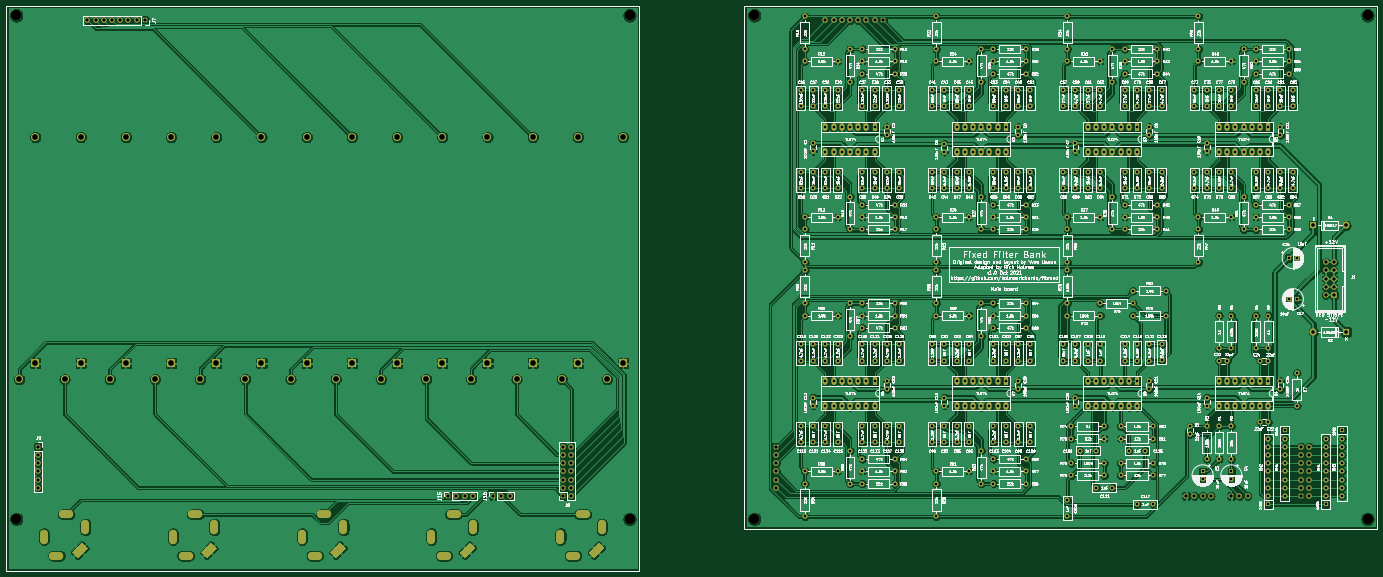
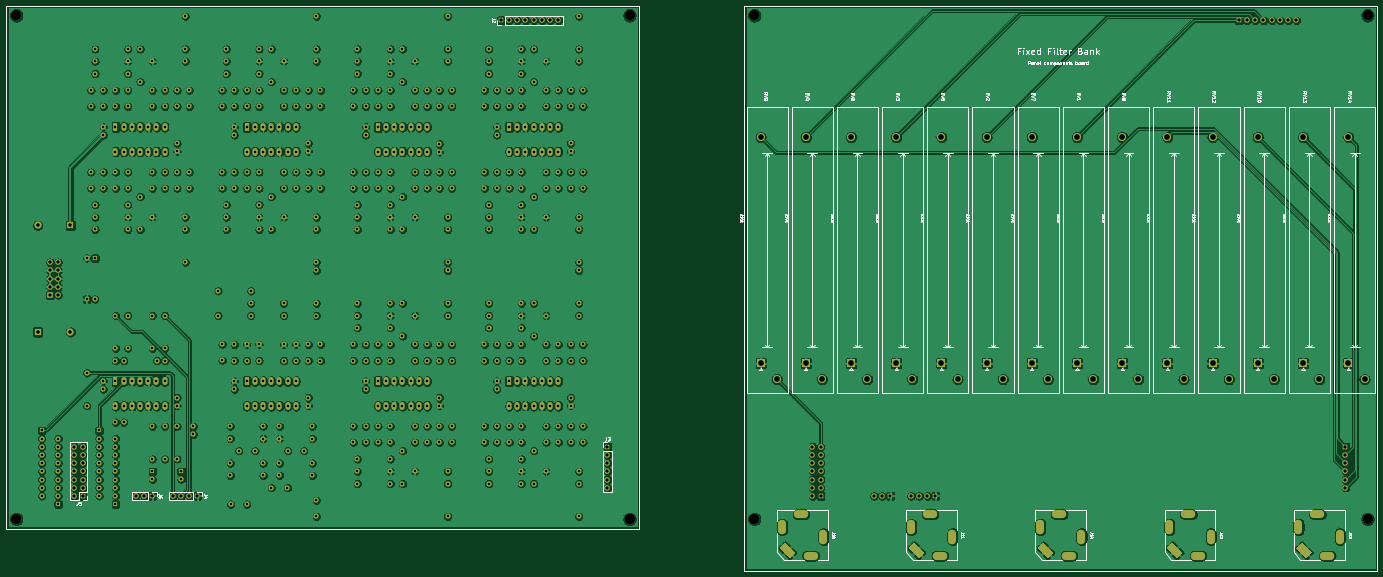
Circuit board: 11 layer files. Board 424.6 x 175.0 mm.
- bottom_copper: ysFFB-B_Cu.gbr (1311296 bytes)
- bottom_mask: ysFFB-B_Mask.gbr (27870 bytes)
- paste: ysFFB-B_Paste.gbr (967 bytes)
- bottom_silk: ysFFB-B_SilkS.gbr (57246 bytes)
- outline: ysFFB-Edge_Cuts.gbr (940 bytes)
- top_copper: ysFFB-F_Cu.gbr (960108 bytes)
- top_mask: ysFFB-F_Mask.gbr (27870 bytes)
- paste: ysFFB-F_Paste.gbr (967 bytes)
- top_silk: ysFFB-F_SilkS.gbr (638576 bytes)
- drill: ysFFB-NPTH.drl (467 bytes)
- drill: ysFFB-PTH.drl (12795 bytes)

=== bottom_copper: ysFFB-B_Cu.gbr (1311296 bytes, source omitted) ===
=== bottom_mask: ysFFB-B_Mask.gbr (27870 bytes, source omitted) ===
=== paste: ysFFB-B_Paste.gbr ===
%TF.GenerationSoftware,KiCad,Pcbnew,5.1.10-88a1d61d58~90~ubuntu20.04.1*%
%TF.CreationDate,2021-10-17T16:49:33-04:00*%
%TF.ProjectId,ysFFB,79734646-422e-46b6-9963-61645f706362,rev?*%
%TF.SameCoordinates,Original*%
%TF.FileFunction,Paste,Bot*%
%TF.FilePolarity,Positive*%
%FSLAX46Y46*%
G04 Gerber Fmt 4.6, Leading zero omitted, Abs format (unit mm)*
G04 Created by KiCad (PCBNEW 5.1.10-88a1d61d58~90~ubuntu20.04.1) date 2021-10-17 16:49:33*
%MOMM*%
%LPD*%
G01*
G04 APERTURE LIST*
%TA.AperFunction,Profile*%
%ADD10C,0.100000*%
%TD*%
G04 APERTURE END LIST*
D10*
X27400000Y-194000000D02*
X27400000Y-32000000D01*
X223400000Y-32000000D02*
X223400000Y-194000000D01*
X223400000Y-194000000D02*
X27400000Y-194000000D01*
X27400000Y-32000000D02*
X223400000Y-32000000D01*
X-5200000Y-32000000D02*
X-5200000Y-207000000D01*
X-201200000Y-32000000D02*
X-5200000Y-32000000D01*
X-5200000Y-207000000D02*
X-201200000Y-207000000D01*
X-201200000Y-207000000D02*
X-201200000Y-32000000D01*
M02*

=== bottom_silk: ysFFB-B_SilkS.gbr (57246 bytes, source omitted) ===
=== outline: ysFFB-Edge_Cuts.gbr ===
%TF.GenerationSoftware,KiCad,Pcbnew,5.1.10-88a1d61d58~90~ubuntu20.04.1*%
%TF.CreationDate,2021-10-17T16:49:33-04:00*%
%TF.ProjectId,ysFFB,79734646-422e-46b6-9963-61645f706362,rev?*%
%TF.SameCoordinates,Original*%
%TF.FileFunction,Profile,NP*%
%FSLAX46Y46*%
G04 Gerber Fmt 4.6, Leading zero omitted, Abs format (unit mm)*
G04 Created by KiCad (PCBNEW 5.1.10-88a1d61d58~90~ubuntu20.04.1) date 2021-10-17 16:49:33*
%MOMM*%
%LPD*%
G01*
G04 APERTURE LIST*
%TA.AperFunction,Profile*%
%ADD10C,0.100000*%
%TD*%
G04 APERTURE END LIST*
D10*
X27400000Y-194000000D02*
X27400000Y-32000000D01*
X223400000Y-32000000D02*
X223400000Y-194000000D01*
X223400000Y-194000000D02*
X27400000Y-194000000D01*
X27400000Y-32000000D02*
X223400000Y-32000000D01*
X-5200000Y-32000000D02*
X-5200000Y-207000000D01*
X-201200000Y-32000000D02*
X-5200000Y-32000000D01*
X-5200000Y-207000000D02*
X-201200000Y-207000000D01*
X-201200000Y-207000000D02*
X-201200000Y-32000000D01*
M02*

=== top_copper: ysFFB-F_Cu.gbr (960108 bytes, source omitted) ===
=== top_mask: ysFFB-F_Mask.gbr (27870 bytes, source omitted) ===
=== paste: ysFFB-F_Paste.gbr ===
%TF.GenerationSoftware,KiCad,Pcbnew,5.1.10-88a1d61d58~90~ubuntu20.04.1*%
%TF.CreationDate,2021-10-17T16:49:33-04:00*%
%TF.ProjectId,ysFFB,79734646-422e-46b6-9963-61645f706362,rev?*%
%TF.SameCoordinates,Original*%
%TF.FileFunction,Paste,Top*%
%TF.FilePolarity,Positive*%
%FSLAX46Y46*%
G04 Gerber Fmt 4.6, Leading zero omitted, Abs format (unit mm)*
G04 Created by KiCad (PCBNEW 5.1.10-88a1d61d58~90~ubuntu20.04.1) date 2021-10-17 16:49:33*
%MOMM*%
%LPD*%
G01*
G04 APERTURE LIST*
%TA.AperFunction,Profile*%
%ADD10C,0.100000*%
%TD*%
G04 APERTURE END LIST*
D10*
X27400000Y-194000000D02*
X27400000Y-32000000D01*
X223400000Y-32000000D02*
X223400000Y-194000000D01*
X223400000Y-194000000D02*
X27400000Y-194000000D01*
X27400000Y-32000000D02*
X223400000Y-32000000D01*
X-5200000Y-32000000D02*
X-5200000Y-207000000D01*
X-201200000Y-32000000D02*
X-5200000Y-32000000D01*
X-5200000Y-207000000D02*
X-201200000Y-207000000D01*
X-201200000Y-207000000D02*
X-201200000Y-32000000D01*
M02*

=== top_silk: ysFFB-F_SilkS.gbr (638576 bytes, source omitted) ===
=== drill: ysFFB-NPTH.drl ===
M48
; DRILL file {KiCad 5.1.10-88a1d61d58~90~ubuntu20.04.1} date Sun Oct 17 16:39:13 2021
; FORMAT={-:-/ absolute / inch / decimal}
; #@! TF.CreationDate,2021-10-17T16:39:13-04:00
; #@! TF.GenerationSoftware,Kicad,Pcbnew,5.1.10-88a1d61d58~90~ubuntu20.04.1
; #@! TF.FileFunction,NonPlated,1,2,NPTH
FMAT,2
INCH
T1C0.1260
%
G90
G05
T1
X-7.8031Y-1.378
X-7.8031Y-7.5197
X-0.3228Y-1.378
X-0.3228Y-7.5197
X1.1969Y-1.378
X1.1969Y-7.5197
X8.6772Y-1.378
X8.6772Y-7.5197
T0
M30

=== drill: ysFFB-PTH.drl (12795 bytes, source omitted) ===
